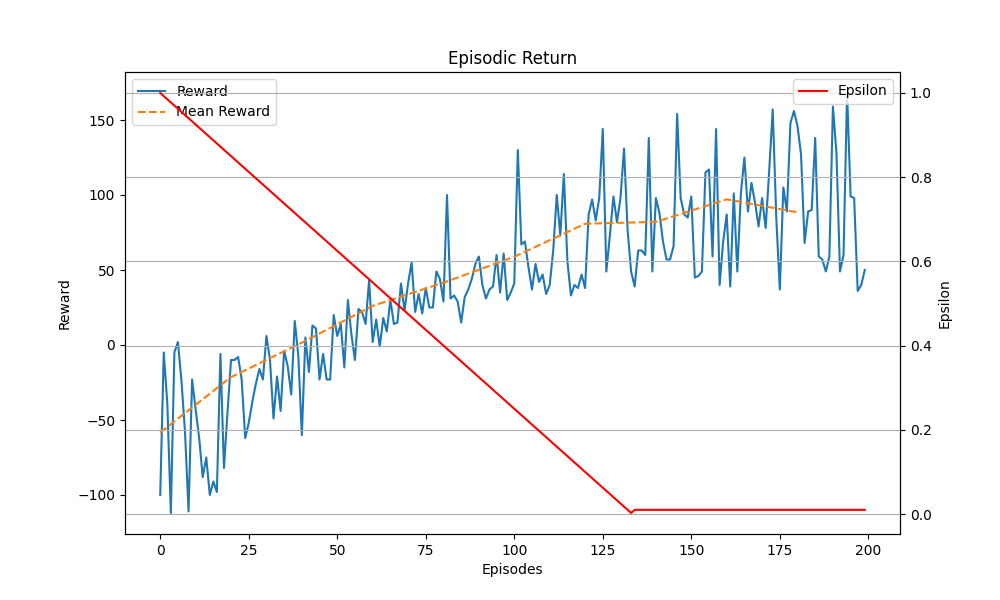

The file beside this chart, header and first rows:
Episodes, Episodic Return, Epsilon
1, -100, 1.0
2, -5, 0.9925
3, -39, 0.985
4, -112, 0.9775
5, -5, 0.97
6, 2, 0.9625
7, -24, 0.955
8, -58, 0.9475
9, -111, 0.94
10, -23, 0.9325
11, -43, 0.925
12, -62, 0.9175
13, -88, 0.91
14, -75, 0.9025
15, -100, 0.895
16, -91, 0.8875
17, -98, 0.88
18, -6, 0.8725
19, -82, 0.865
20, -45, 0.8575
21, -10, 0.85
22, -10, 0.8425
23, -8, 0.835
24, -23, 0.8275
25, -62, 0.82
26, -52, 0.8125
27, -38, 0.805
28, -26, 0.7975
29, -16, 0.79
30, -23, 0.7825
31, 6, 0.775
32, -10, 0.7675
33, -49, 0.76
34, -21, 0.7525
35, -44, 0.745
36, -4, 0.7375
37, -14, 0.73
38, -33, 0.7225
39, 16, 0.715
40, -7, 0.7075
41, -60, 0.7
42, 5, 0.6925
43, -18, 0.685
44, 13, 0.6775
45, 11, 0.67
46, -23, 0.6625
47, -6, 0.655
48, -23, 0.6475
49, -23, 0.64
50, 20, 0.6325
51, 6, 0.625
52, 14, 0.6175
53, -15, 0.61
54, 30, 0.6025
55, 7, 0.595
56, -10, 0.5875
57, 24, 0.58
58, 22, 0.5725
59, 14, 0.565
60, 43, 0.5575
... 140 more rows
